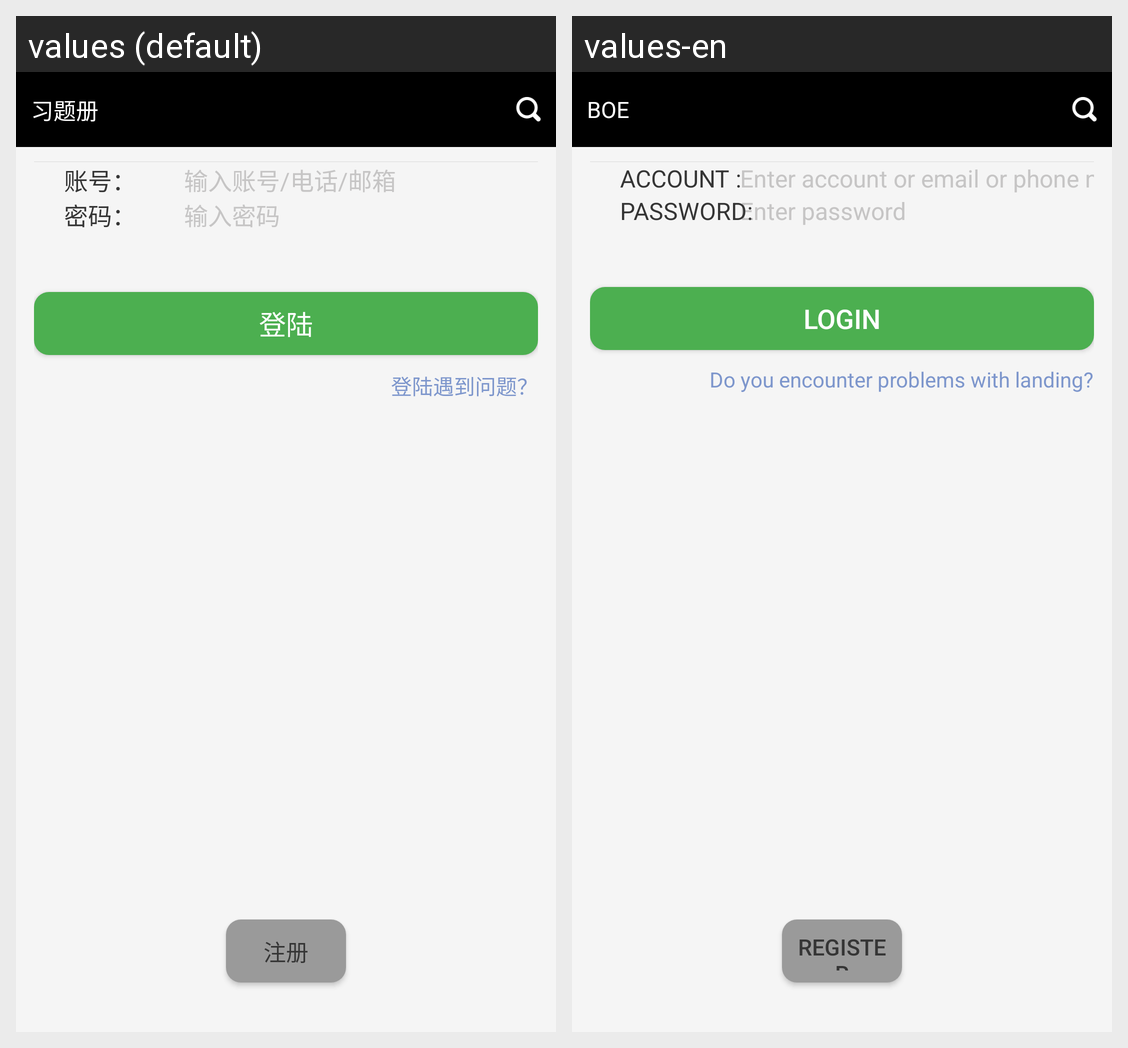

This grid shows one Android layout under two languages. Give, for every string resource on the screen, its name, the default text and each shown locale's text.
Android screen res/layout/user_login.xml rendered under 2 locales, left to right: values (default), values-en. Device: Nexus 5 (rendered at 1080×1920; each locale shown at half size, 540×960, under a caption strip naming it); theme AppTheme.
Strings drawn on this screen, with the default value and each locale's value (text and hints the layout hard-codes, and strings that could not be matched under every locale, appear in the picture but are not listed):

login_txt_inputname
  values: 输入账号/电话/邮箱
  values-en: Enter account or email or phone number

account
  values: 账号：
  values-en: ACCOUNT :

login_txt_inputpwd
  values: 输入密码
  values-en: Enter password

password
  values: 密码：
  values-en: PASSWORD:

login
  values: 登陆
  values-en: Login

login_txt_qustion
  values: 登陆遇到问题？
  values-en: Do you encounter problems with landing?

register
  values: 注册
  values-en: Register

app_name
  values: 习题册
  values-en: BOE
